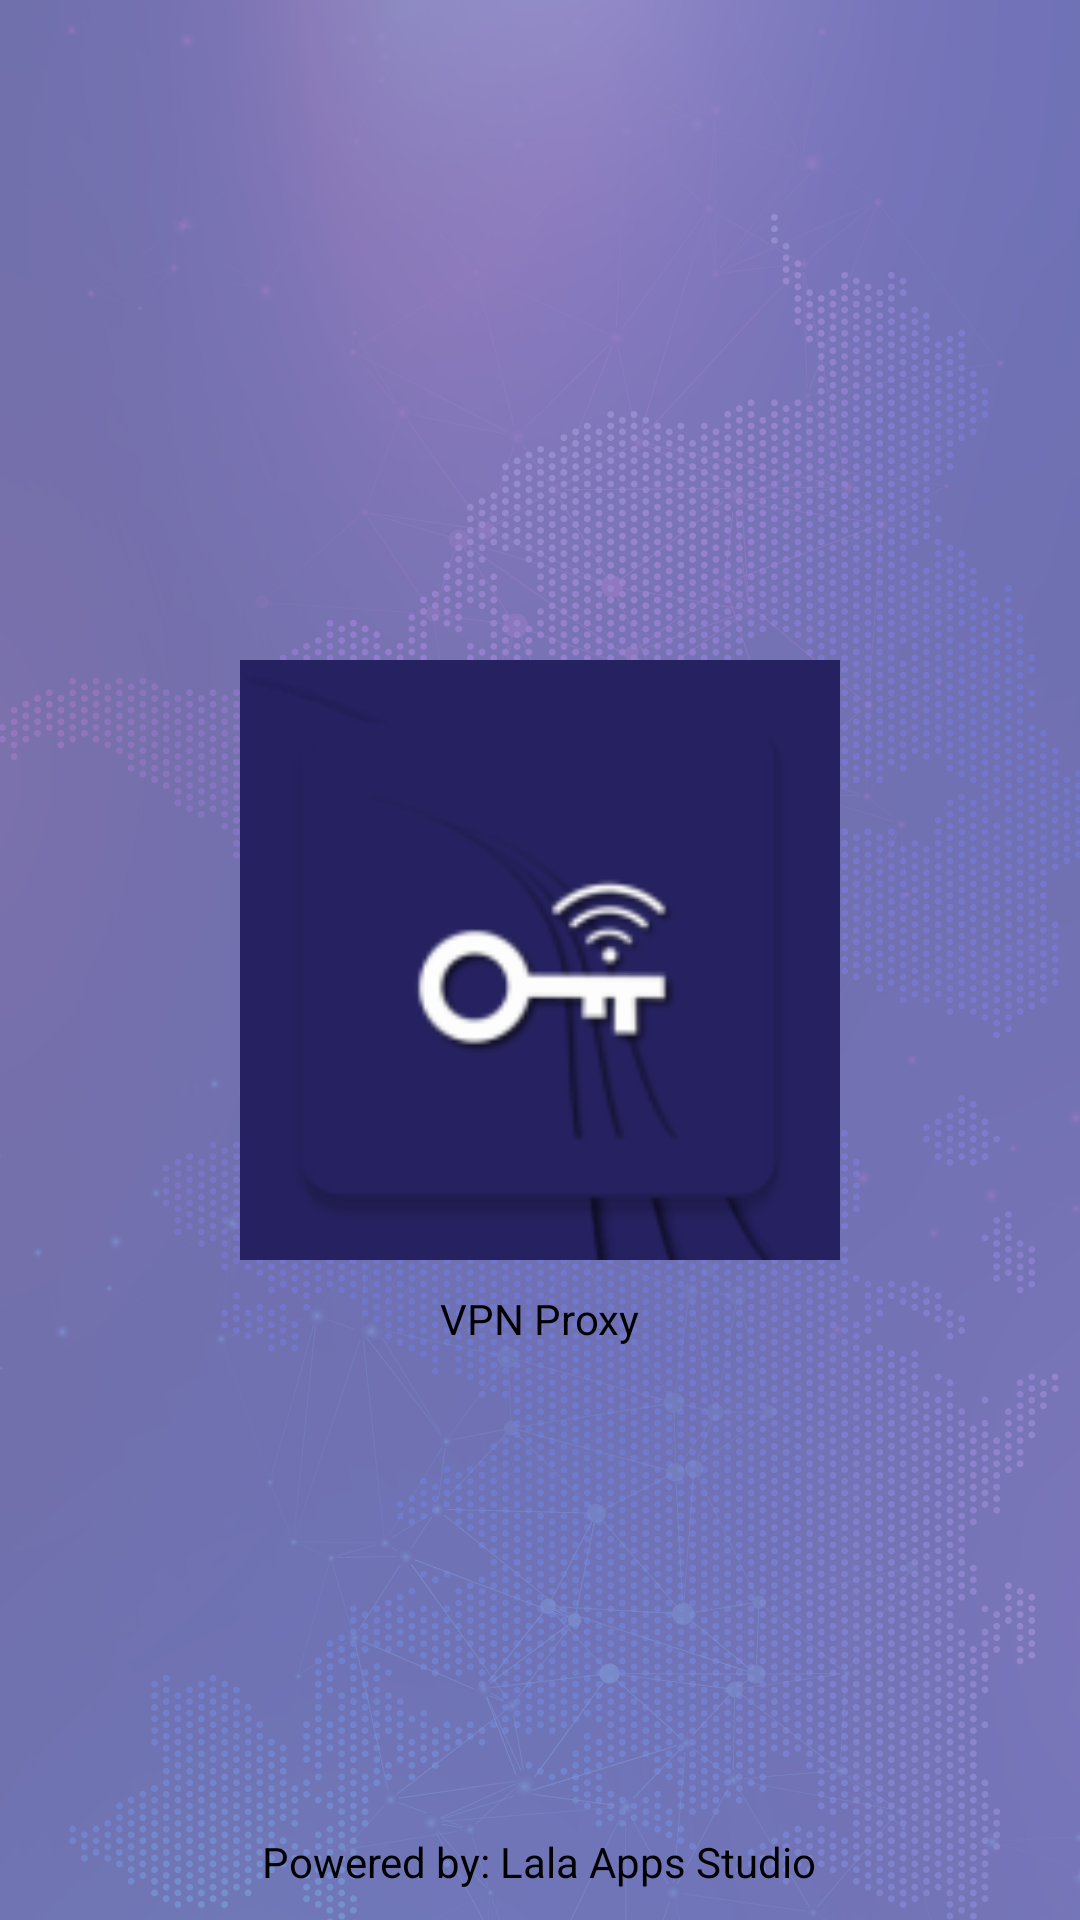

The Android layout XML behind this screen, and the referenced resources:
<!-- AndroidManifest.xml: activity theme SplashTheme -->
<!-- res/layout/activity_splash.xml -->
<?xml version="1.0" encoding="utf-8"?>
<RelativeLayout xmlns:android="http://schemas.android.com/apk/res/android"
    xmlns:tools="http://schemas.android.com/tools"
    android:layout_width="match_parent"
    android:layout_height="match_parent"
    tools:context=".view.activites.SplashActivity">

    <ImageView
        android:id="@+id/app_icon"
        android:layout_width="200dp"
        android:layout_height="200dp"
        android:src="@mipmap/ic_launcher"
        android:layout_centerInParent="true"/>


    <TextView
        android:layout_width="wrap_content"
        android:layout_height="wrap_content"
        android:layout_below="@+id/app_icon"
        android:layout_centerHorizontal="true"
        android:layout_marginTop="10dp"
        android:text="@string/app_name"
        android:textColor="@android:color/black" />

    <TextView
        android:layout_width="wrap_content"
        android:layout_height="wrap_content"
        android:layout_alignParentBottom="true"
        android:layout_centerHorizontal="true"
        android:layout_marginBottom="10dp"
        android:text="Powered by: Lala Apps Studio"
        android:textColor="@android:color/black" />

</RelativeLayout>
<!-- resources referenced by this layout -->
<resources>
  <!-- mipmap ic_launcher: png bitmap (mipmap-hdpi, 2447 bytes) -->
  <string name="app_name">VPN Proxy</string>
  <style name="SplashTheme" parent="Theme.MaterialComponents.Light.NoActionBar">
          <item name="android:windowBackground">@drawable/splash_background</item>
          <item name="colorPrimary">@color/colorPrimary</item>
          <item name="colorPrimaryDark">@color/colorPrimaryDark</item>
          <item name="colorAccent">@color/colorAccent</item>
          <item name="android:statusBarColor">@color/colorPrimaryDark</item>
      </style>
  <!-- drawable splash_background (drawable) -->
  <?xml version="1.0" encoding="utf-8"?>
  <layer-list xmlns:android="http://schemas.android.com/apk/res/android"
      android:opacity="opaque">
      <item
          android:drawable="@drawable/ic_bg"/>
      <item>
          <bitmap android:gravity="center"
              android:src="@drawable/ic_splash"/>
      </item>
  
  </layer-list>
  <color name="colorPrimary">#262262</color>
  <color name="colorPrimaryDark">#262262</color>
  <color name="colorAccent">#1B69ED</color>
  <!-- drawable ic_bg: png bitmap (drawable, 788702 bytes) -->
  <!-- drawable ic_splash: png bitmap (drawable, 4358 bytes) -->
</resources>
